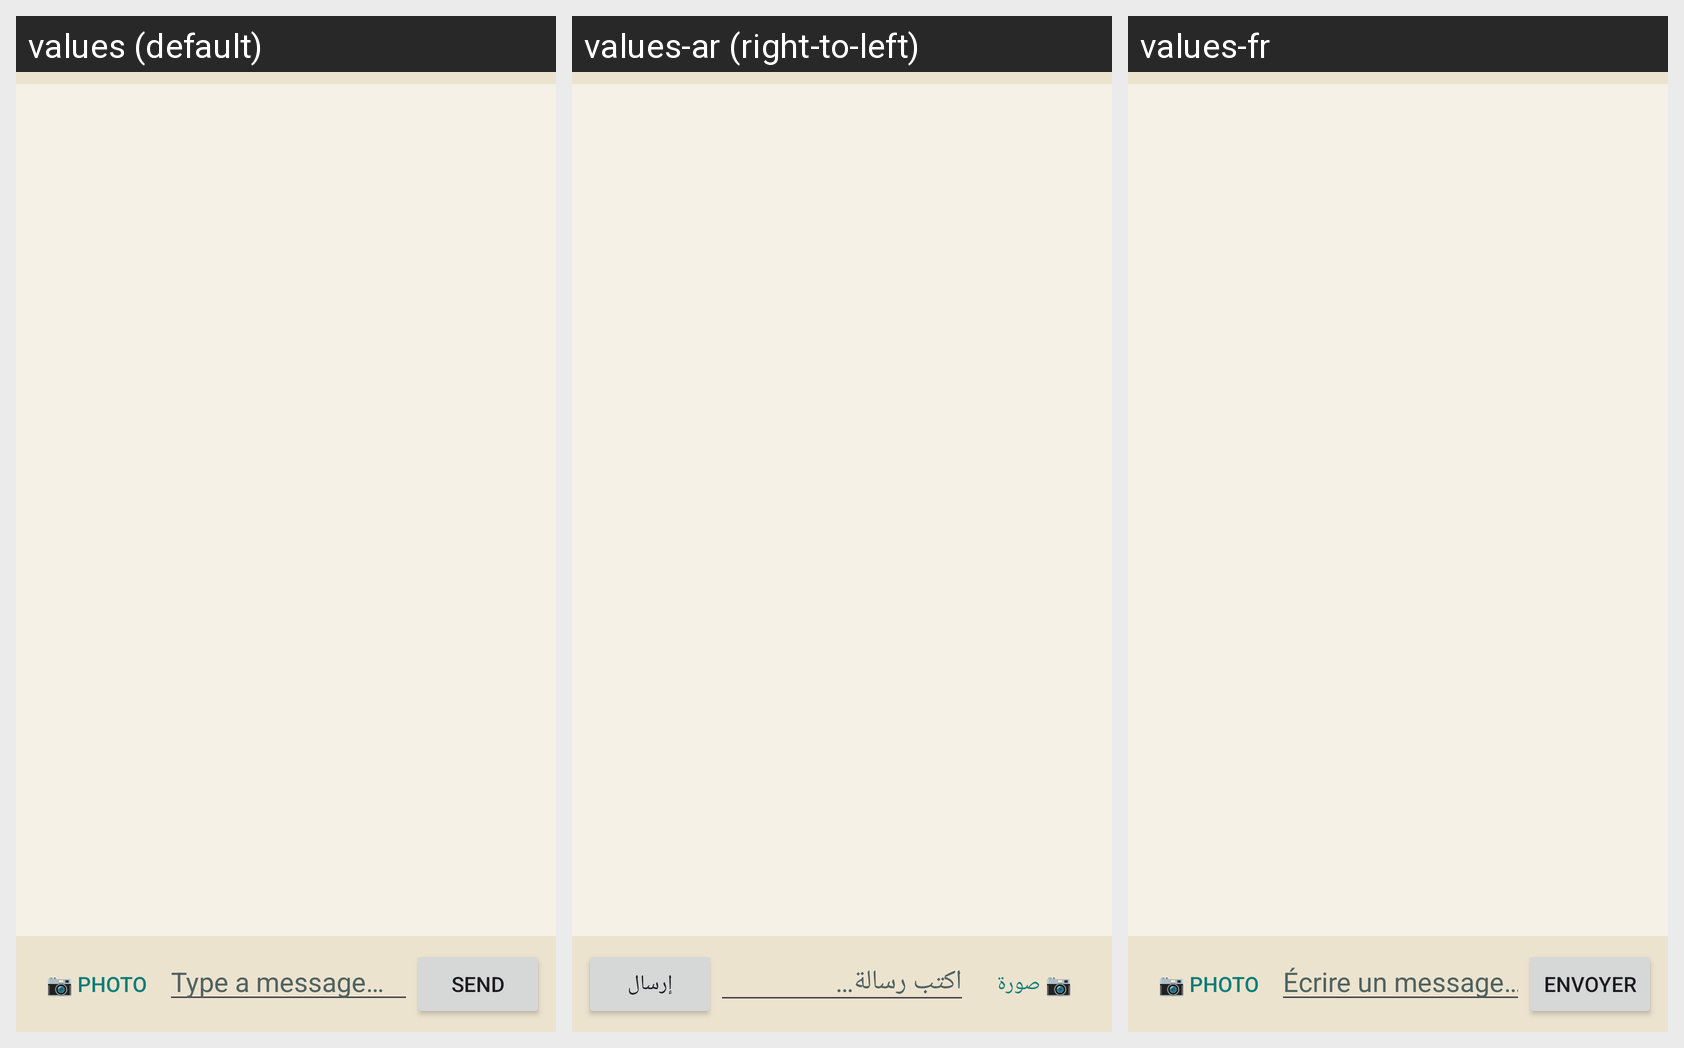

Strings drawn on this Android screen and how each of the app's shown locales translates them:
Android screen res/layout/fragment_chat.xml rendered under 3 locales, left to right: values (default), values-ar (right-to-left), values-fr. Device: Nexus 5 (rendered at 1080×1920; each locale shown at half size, 540×960, under a caption strip naming it); theme Theme.FindMe.
Strings drawn on this screen, with the default value and each locale's value (text and hints the layout hard-codes, and strings that could not be matched under every locale, appear in the picture but are not listed):

attach_photo
  values: 📷 Photo
  values-ar: 📷 صورة
  values-fr: 📷 Photo

chat_hint
  values: Type a message…
  values-ar: اكتب رسالة…
  values-fr: Écrire un message…

send
  values: Send
  values-ar: إرسال
  values-fr: Envoyer
